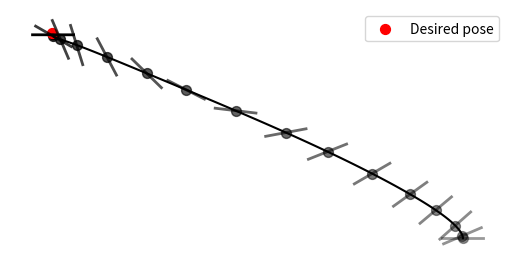

Source code (Python):
'''
	  iLQR applied on a bicopter problem

    Copyright (c) 2021 Idiap Research Institute, http://www.idiap.ch/
[redacted]
[redacted]

    This file is part of RCFS.

    RCFS is free software: you can redistribute it and/or modify
    it under the terms of the GNU General Public License version 3 as
    published by the Free Software Foundation.

    RCFS is distributed in the hope that it will be useful,
    but WITHOUT ANY WARRANTY; without even the implied warranty of
    MERCHANTABILITY or FITNESS FOR A PARTICULAR PURPOSE. See the
    GNU General Public License for more details.

    You should have received a copy of the GNU General Public License
    along with RCFS. If not, see <http://www.gnu.org/licenses/>.
'''

import numpy as np
import matplotlib.pyplot as plt

# Dynamics functions
# x = [x_g, y_g, theta, dx_g, dy_g, dtheta]
# u = [f_l, f_r]
def step(param, x, u):
  x_ = np.zeros(param["nbDoF"])
  x_[3] = x[3] - param["dt"] * np.sin(x[2])*(u[0]+u[1]) / param["mass"]
  x_[4] = x[4] + param["dt"] * (np.cos(x[2]) * (u[0]+u[1])  / param["mass"] - param["g"])
  x_[5] = x[5] + param["dt"] * 6. * (u[1]-u[0]) / (param["mass"]*param["size"]) # I = m*l^2/12
  x_[:3] = x[:3] + param["dt"] * 0.5 * (x[3:] + x_[3:])
  return x_

# Perform the forward pass
def f_reach(param, x_init, Us):
  Xs = np.zeros((param["nbSteps"], param["nbDoF"]))
  As = np.zeros((param["nbSteps"]-1, param["nbDoF"], param["nbDoF"]))
  Bs = np.zeros((param["nbSteps"]-1,param["nbDoF"],2))

  Xs[0] = x_init

  for i in range(param["nbSteps"]-1):
    As[i] = get_A(param, Xs[i], Us[i])
    Bs[i] = get_B(param, Xs[i])

    Xs[i+1] = step(param, Xs[i], Us[i])
  return Xs,get_system_matrix(As,Bs)

# Get df(x,u)/dx
def get_A(param, x, u):
  A = np.eye(param["nbDoF"])
  A[:3,3:] = param["dt"] * np.eye(3)
  A[0:2,2] = -0.5 * param["dt"] * param["dt"] / param["mass"] * (u[0]+u[1]) * np.array([np.cos(x[2]), np.sin(x[2])])
  A[3:5,2] = -param["dt"] / param["mass"] * (u[0]+u[1]) * np.array([np.cos(x[2]), np.sin(x[2])])
  return A

# Get df(x,u)/du
def get_B(param, x):
  B = np.zeros((param["nbDoF"], 2))
  M_inv = np.diag(np.array([1./param["mass"], 1./param["mass"], 12./(param["mass"]*param["size"]*param["size"])]))
  G = np.array([[-np.sin(x[2]), -np.sin(x[2])], [np.cos(x[2]), np.cos(x[2])], [-0.5*param["size"], 0.5*param["size"]]])
  B[:3] = 0.5 * param["dt"] * param["dt"] * M_inv @ G
  B[3:] = param["dt"] * M_inv @ G
  return B

# Build Su
def get_system_matrix(As,Bs):
  Su = np.zeros((param["nbDoF"]*param["nbSteps"], 2*(param["nbSteps"]-1)))
  for j in range(param["nbSteps"]-1):
    Su[(j+1)*param["nbDoF"]:(j+2)*param["nbDoF"], j*2:(j+1)*2] = Bs[j]
    for i in range(param["nbSteps"]-2-j):
      Su[(j+2+i)*param["nbDoF"]:(j+3+i)*param["nbDoF"], j*2:(j+1)*2] = As[i+j+1] @ Su[(j+1+i)*param["nbDoF"]:(j+2+i)*param["nbDoF"], j*2:(j+1)*2]
  return Su

# Compute the cost
def get_cost(X, U):
  return (X.flatten() - mu).dot(Q @ (X.flatten() - mu)) + U.flatten().dot(R @ U.flatten())
	
# Plot the bicopter at the desired position
def plot_bicopter(param, x, alpha=1.0):
  offset = 0.5 * param["size"] * np.array([np.cos(x[2]), np.sin(x[2])])
  xl = x[:2] - offset
  xr = x[:2] + offset
  plt.plot([xl[0], xr[0]], [xl[1], xr[1]], c='black', linewidth=2, alpha=alpha)

# Parameters
# ===============================
param = {
  "size":0.2, # Size of the bicopter
  "mass":1.0, # Mass of the bicopter
  "g":9.81, # Gravity
	"dt":1e-2,
	"x_d":np.array([-2, 1, 0 ]), # Desired_position
	"precision":1e3,
	"r":1e-3,
	"horizon":1.0,
	"nbIter":30,
}

param["nbSteps"] = int(param["horizon"] / param["dt"])
param["nbDoF"] = 6
  
# Solving iLQR
# ===============================

Q = np.zeros((param["nbDoF"]*param["nbSteps"],param["nbDoF"]*param["nbSteps"]))
Q[-param["nbDoF"]:,-param["nbDoF"]:] = param["precision"] * np.eye(param["nbDoF"])
R = param["r"] * np.eye(2*(param["nbSteps"]-1))

mu = np.zeros(param["nbDoF"]*param["nbSteps"])
mu[-param["nbDoF"]:-param["nbDoF"]+3] = param["x_d"]
x_init = np.zeros(param["nbDoF"])

U = np.random.normal(0.5*param["mass"]*param["g"], 0.001, (param["nbSteps"]-1, 2))
for k in range(param["nbIter"]):
  X, Su = f_reach(param,x_init, U)    
  cost0 = get_cost(X,U)
  du = np.linalg.inv(Su.T @ Q @ Su + R) @ (Su.T @ Q @ (mu - X.flatten()) - R @ U.flatten())
  
  # Perform line search
  alpha = 1
  
  while True:
    Utmp = (U.flatten() + du * alpha).reshape((-1,2))
    Xtmp, _ = f_reach(param,x_init,Utmp)
    cost = get_cost(Xtmp,Utmp)
    
    if cost < cost0 or alpha < 1e-3:
      U = Utmp
      print("Iteration {}, cost: {}, alpha: {}".format(k,cost,alpha))
      break

    alpha /=2

# Ploting
# =========

plt.figure()
plt.axis("off")
plt.gca().set_aspect('equal', adjustable='box')

plt.plot(X[:,0],X[:,1], c='black')

nb_plots = 15
for i in range(nb_plots):
  plot_bicopter(param, X[int(i*len(X)/nb_plots)], 0.4+0.4*i/nb_plots)
  plt.scatter( X[int(i*len(X)/nb_plots)][0] , X[int(i*len(X)/nb_plots)][1] , marker='.', s=200, c='black', alpha=0.4+0.4*i/nb_plots  )

plot_bicopter(param, X[-1])
plt.scatter(X[-1][0],X[-1][1],c='black')

plt.scatter(param["x_d"][0], param["x_d"][1], color='r', marker='.', s=200,label="Desired pose")
plt.legend()

plt.show()
